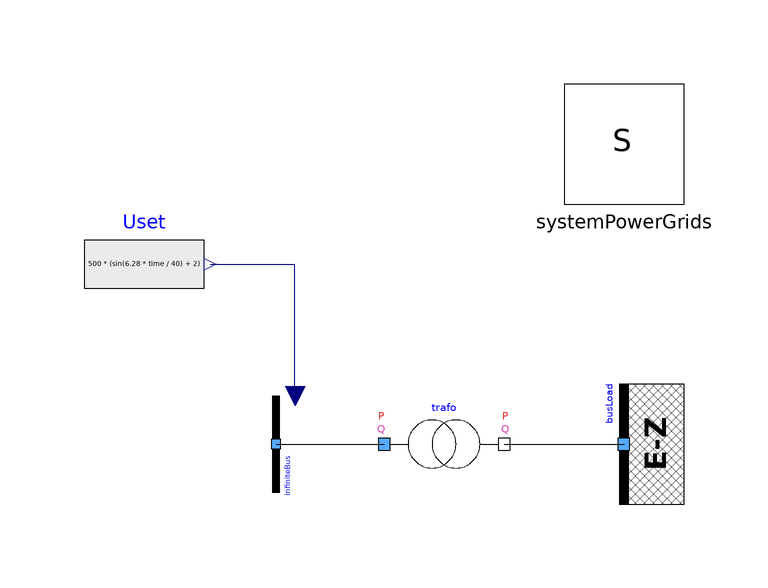

The Modelica model whose source follows is shown above as a component diagram (icons at their Placement, wires along their Line points).

model TestTransformerWithTapChangerInterval
  extends Modelica.Icons.Example;
  PowerGridsMC.Electrical.Buses.InfiniteBusVariableVoltage infiniteBus(R = 0, SNom = 1e+06, UNom = 1000, X = 0, useUIn = true) annotation (
    Placement(visible = true, transformation(origin = {-28, 0}, extent = {{-8, -8}, {8, 8}}, rotation = -90)));
  PowerGridsMC.Electrical.Branches.TransformerWithTapChangerInterval trafo(B = 0, G = 0, K = {2, 3, 4, 5, 6}, Ntap = 5, R = 1, SNom = 1e+06, UMax = 4000, UMin = 2000, UNomA = 1000, UNomB = 1000, X = 1, actionSel = PowerGridsMC.Electrical.Branches.TransformerWithTapChangerInterval.ActionType.direct, portVariablesPu = true, t1st = 1, tNext = 0.1, tapStart = 2) annotation (
    Placement(visible = true, transformation(origin = {0, 0}, extent = {{-10, -10}, {10, 10}}, rotation = 0)));
  PowerGridsMC.Electrical.Buses.InfiniteBus busLoad(R = 1000, SNom = 1e+06, UNom = 1000, X = 0, theta = 0) annotation (
    Placement(visible = true, transformation(origin = {30, -1.77636e-15}, extent = {{-10, -10}, {10, 10}}, rotation = 90)));
  Modelica.Blocks.Sources.RealExpression Uset(y = 500 * (sin(6.28 * time / 40) + 2)) annotation (
    Placement(visible = true, transformation(origin = {-50, 30}, extent = {{-10, -10}, {10, 10}}, rotation = 0)));
  inner PowerGridsMC.Electrical.System systemPowerGrids annotation (
    Placement(transformation(origin = {30, 50}, extent = {{-10, -10}, {10, 10}})));
equation
  connect(Uset.y, infiniteBus.UIn) annotation (
    Line(points = {{-39, 30}, {-25, 30}, {-25, 8}}, color = {0, 0, 127}));
  connect(trafo.terminalB, busLoad.terminal) annotation (
    Line(points = {{10, 0}, {30, 0}}));
  connect(infiniteBus.terminal, trafo.terminalA) annotation (
    Line(points = {{-28, 0}, {-10, 0}}));
  annotation (
    Icon(coordinateSystem(grid = {0.1, 0.1})),
    Diagram(coordinateSystem(extent = {{-60, 60}, {40, -20}})),
    experiment(StartTime = 0, StopTime = 80, Tolerance = 1e-06, Interval = 0.16),
    __OpenModelica_simulationFlags(lv = "LOG_STATS", s = "dassl", emit_protected = "()"),
  Documentation(info = "<html><head></head><body><span style=\"font-size: 12px;\">This model demonstrates the correct behaviour of a transformer with a tap-changer logic of type INTERVAL.</span><div><span style=\"font-size: 12px;\"><br></span></div><div><span style=\"font-size: 12px;\">The test circuit is composed by a transformer whth a simple linear load. The transformer is supplied by an ideal infinte bus with variable voltage.</span></div><div><span style=\"font-size: 12px;\"><br></span></div><div><span style=\"font-size: 12px;\">The linear load is obtained using a real bus with fixed voltage, the internal impedance of the bus is used as linear load.</span></div><div><span style=\"font-size: 12px;\"><br></span></div><div><span style=\"font-size: 12px;\">The voltage applied at the transformer primary input has a sinusoidal shape, the tap-changer logic follows the shape of said voltage.&nbsp;</span><span style=\"font-size: 12px;\">The tap position decreases when the monitored voltage portB.U becomes higher than UMax threshold, and increases when said monitored voltage becomes lower than UMin threshold.</span></div><div><span style=\"font-size: 12px;\"><br></span></div><div><span style=\"font-size: 12px;\">Values of voltages and and transformer ratio for each tap position are not realistic, they are just to show the tap changer logic behaviour.&nbsp;</span></div><div><span style=\"font-size: 12px;\"><figure>
 <img src=\"modelica://PowerGridsMC/Resources/Images/Branches/TestTransformerTapChangerIntervalTransient.png\">
</figure>
</span></div>
<div><span style=\"font-size: 12px;\"><figure>
 <img src=\"modelica://PowerGridsMC/Resources/Images/Branches/TestTransformerTapChangerIntervalTransientTap.png\">
</figure></span></div></body></html>"));
end TestTransformerWithTapChangerInterval;